Photos from the image-classification dataset "data" in the GitHub repository gabrielaiji/deep_learning. Its 16 classes are: acier, combat, dragon, eau, feu, glace, insecte, normal, plante, poison, psy, roche, sol, spectre, tenebres, électrique.

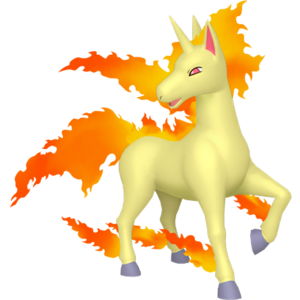
Label: feu

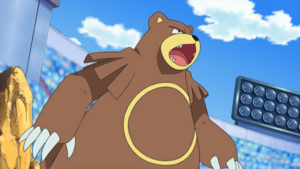
Label: normal

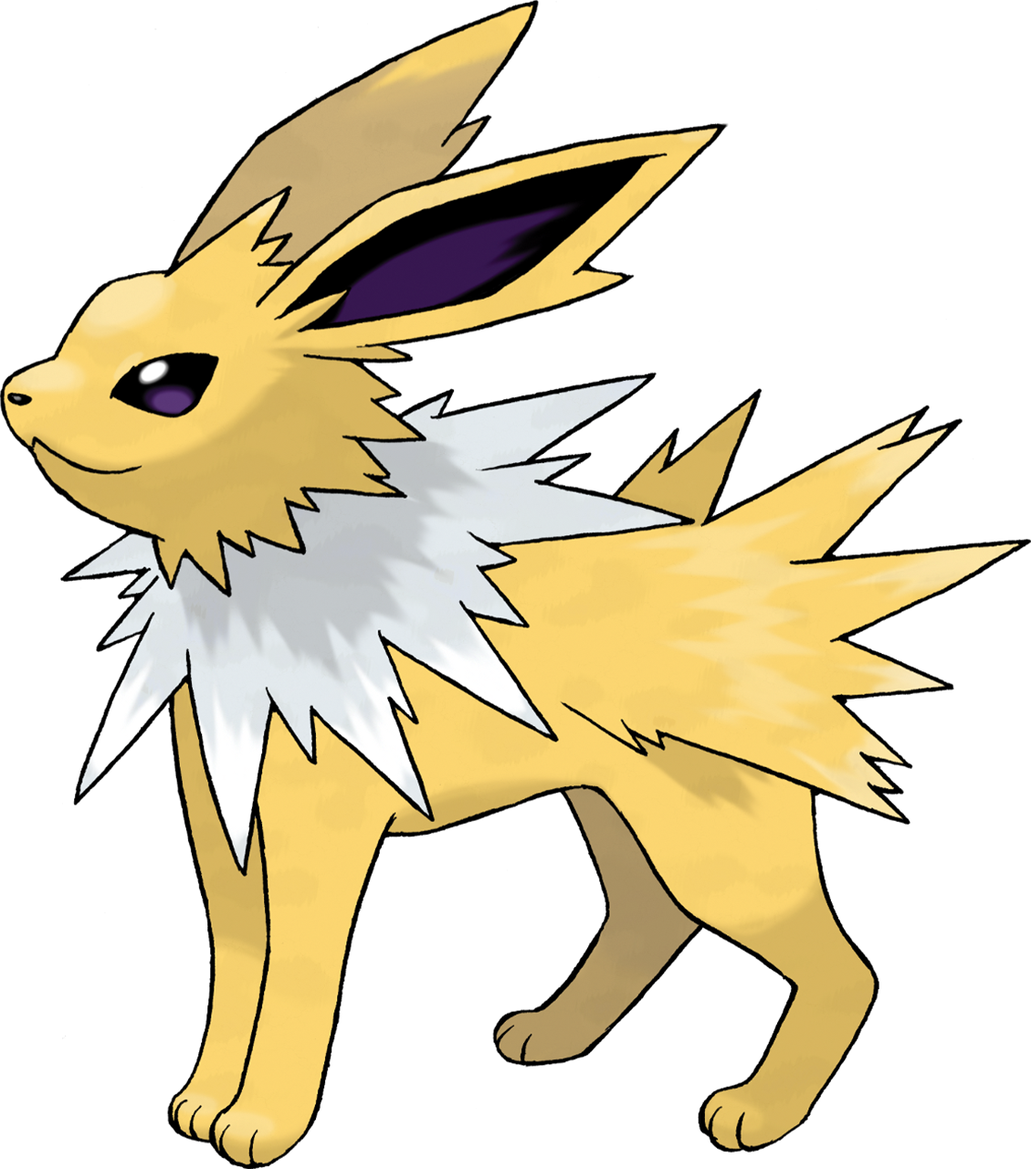
Label: électrique

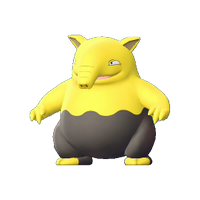
Label: psy

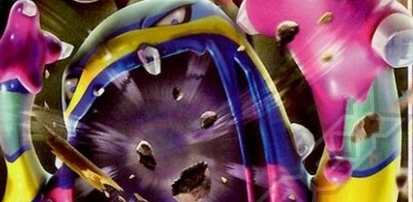
Label: poison

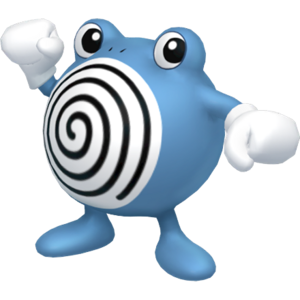
Label: eau
